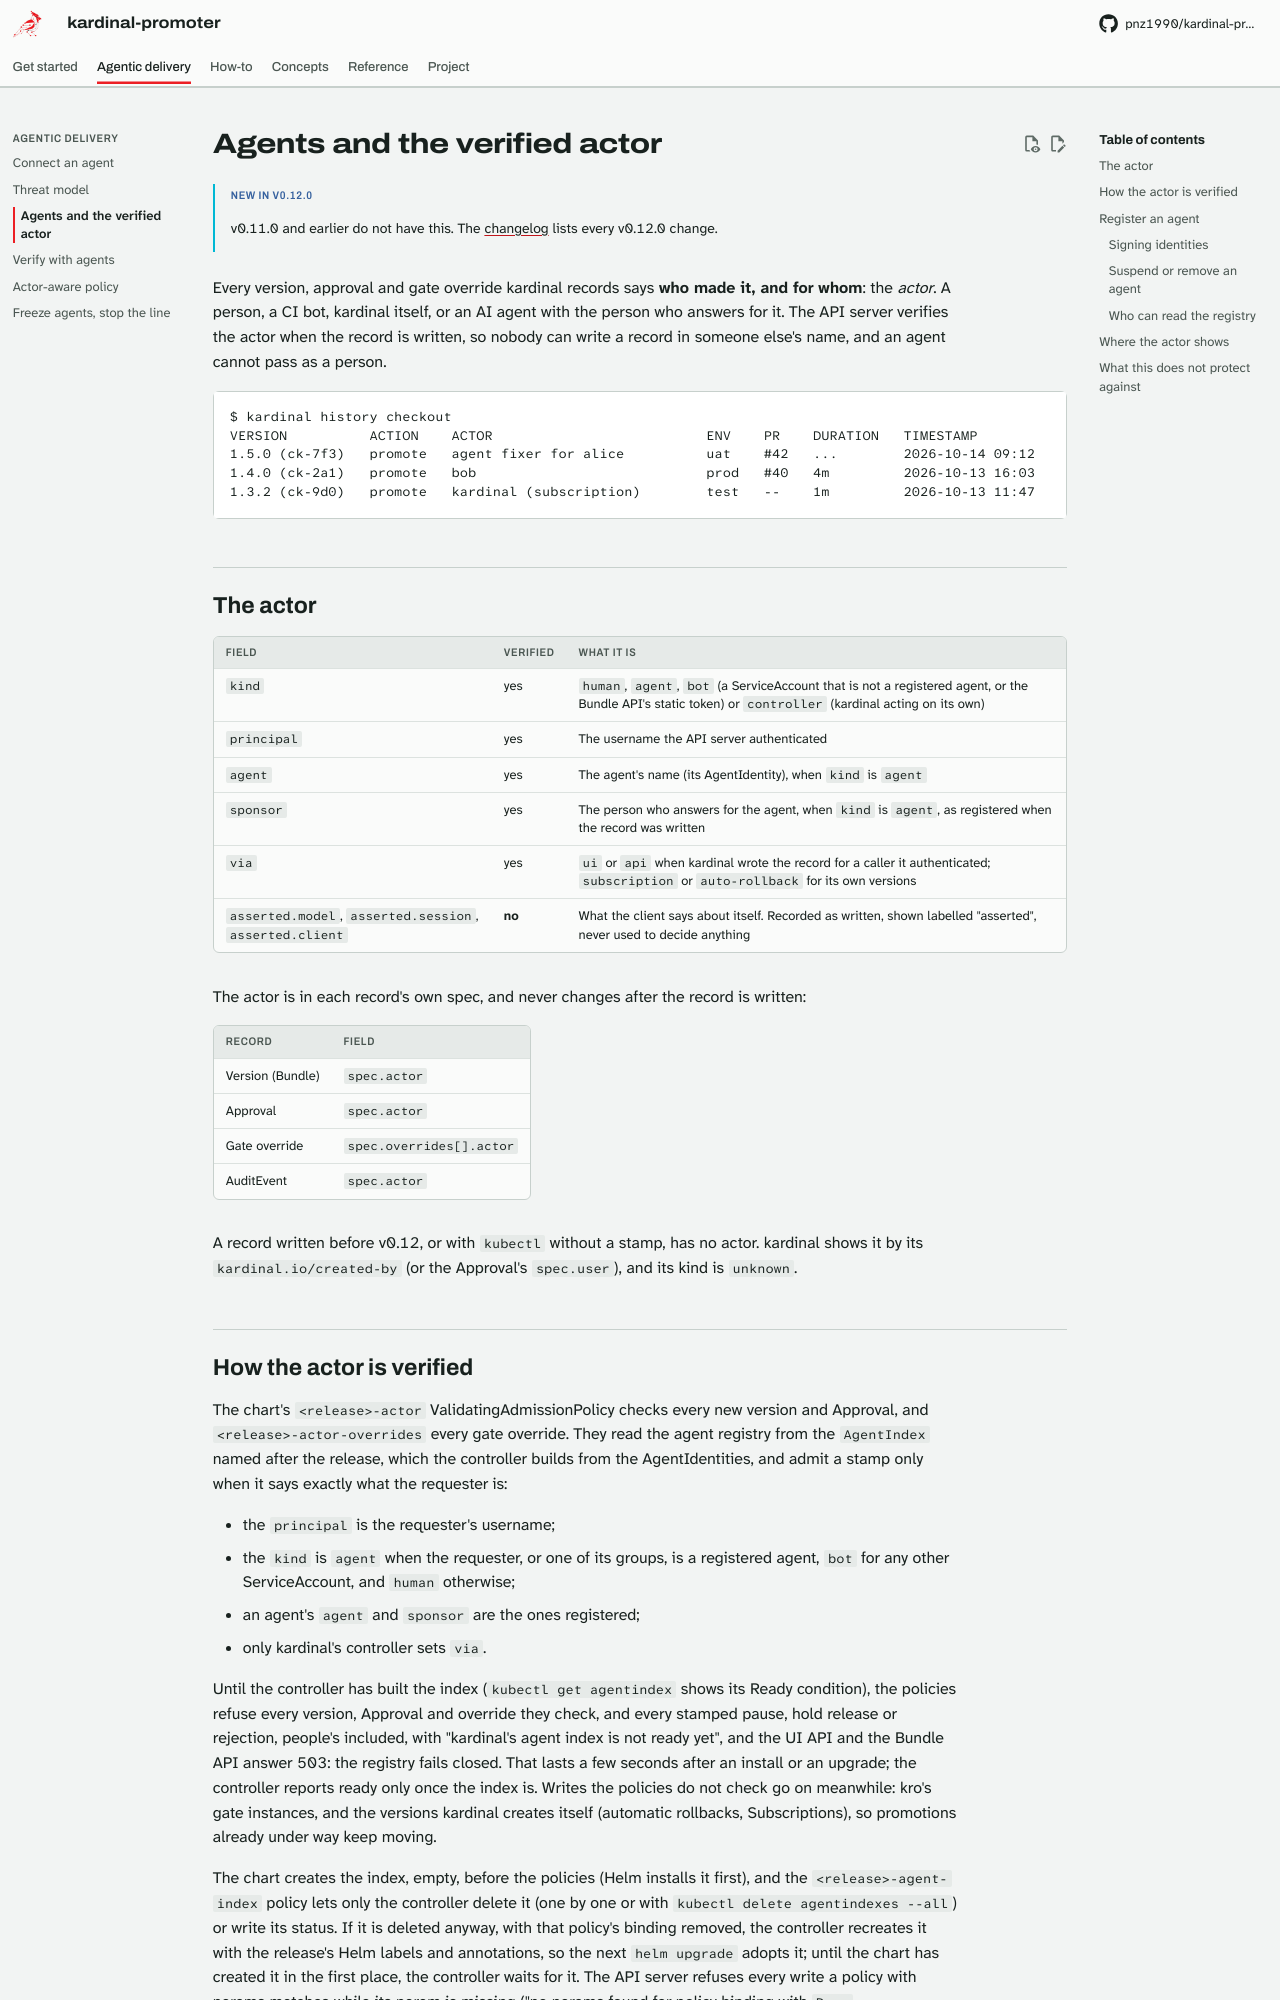

repository: pnz1990/kardinal-promoter · page: actors/index.html · generator: mkdocs

# Agents and the verified actor

!!! info "New in v0.12.0"
    v0.11.0 and earlier do not have this. The [changelog](changelog.md) lists every v0.12.0 change.

Every version, approval and gate override kardinal records says **who made it, and for whom**:
the *actor*. A person, a CI bot, kardinal itself, or an AI agent with the person who answers
for it. The API server verifies the actor when the record is written, so nobody can write a
record in someone else's name, and an agent cannot pass as a person.

```text
$ kardinal history checkout
VERSION          ACTION    ACTOR                          ENV    PR    DURATION   TIMESTAMP
1.5.0 (ck-7f3)   promote   agent fixer for alice          uat    #42   ...        2026-10-14 09:12
1.4.0 (ck-2a1)   promote   bob                            prod   #40   4m         2026-10-13 16:03
1.3.2 (ck-9d0)   promote   kardinal (subscription)        test   --    1m         2026-10-13 11:47
```

## The actor

| Field | Verified | What it is |
|---|---|---|
| `kind` | yes | `human`, `agent`, `bot` (a ServiceAccount that is not a registered agent, or the Bundle API's static token) or `controller` (kardinal acting on its own) |
| `principal` | yes | The username the API server authenticated |
| `agent` | yes | The agent's name (its AgentIdentity), when `kind` is `agent` |
| `sponsor` | yes | The person who answers for the agent, when `kind` is `agent`, as registered when the record was written |
| `via` | yes | `ui` or `api` when kardinal wrote the record for a caller it authenticated; `subscription` or `auto-rollback` for its own versions |
| `asserted.model`, `asserted.session`, `asserted.client` | **no** | What the client says about itself. Recorded as written, shown labelled "asserted", never used to decide anything |

The actor is in each record's own spec, and never changes after the record is written:

| Record | Field |
|---|---|
| Version (Bundle) | `spec.actor` |
| Approval | `spec.actor` |
| Gate override | `spec.overrides[].actor` |
| AuditEvent | `spec.actor` |

A record written before v0.12, or with `kubectl` without a stamp, has no actor. kardinal shows
it by its `kardinal.io/created-by` (or the Approval's `spec.user`), and its kind is `unknown`.
